Image classification data set "original" (mabustillo14/Proyecto-IA on GitHub). Class labels (4): arandelas, clavos, tornillos, tuercas.

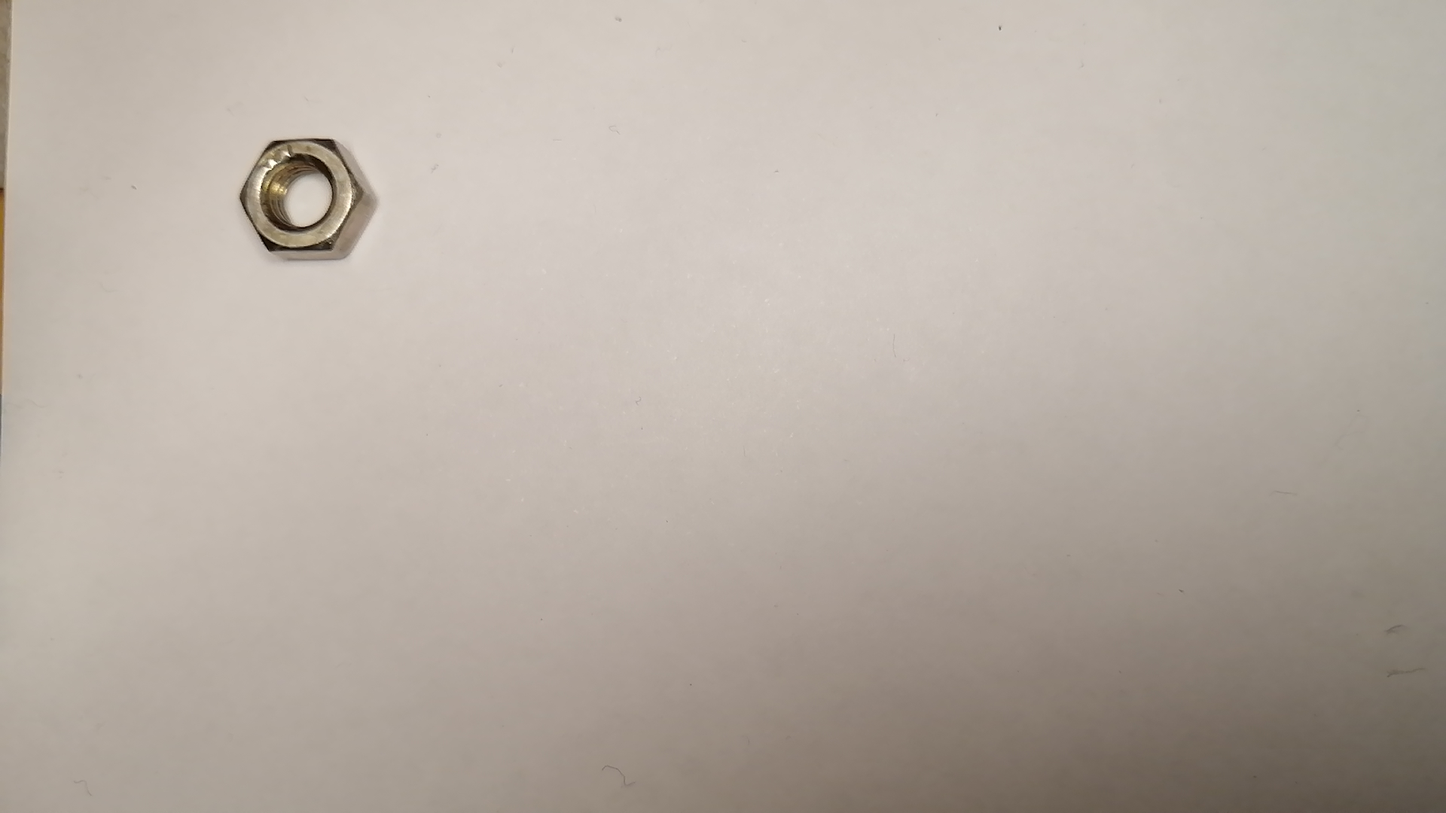
Label: tuercas

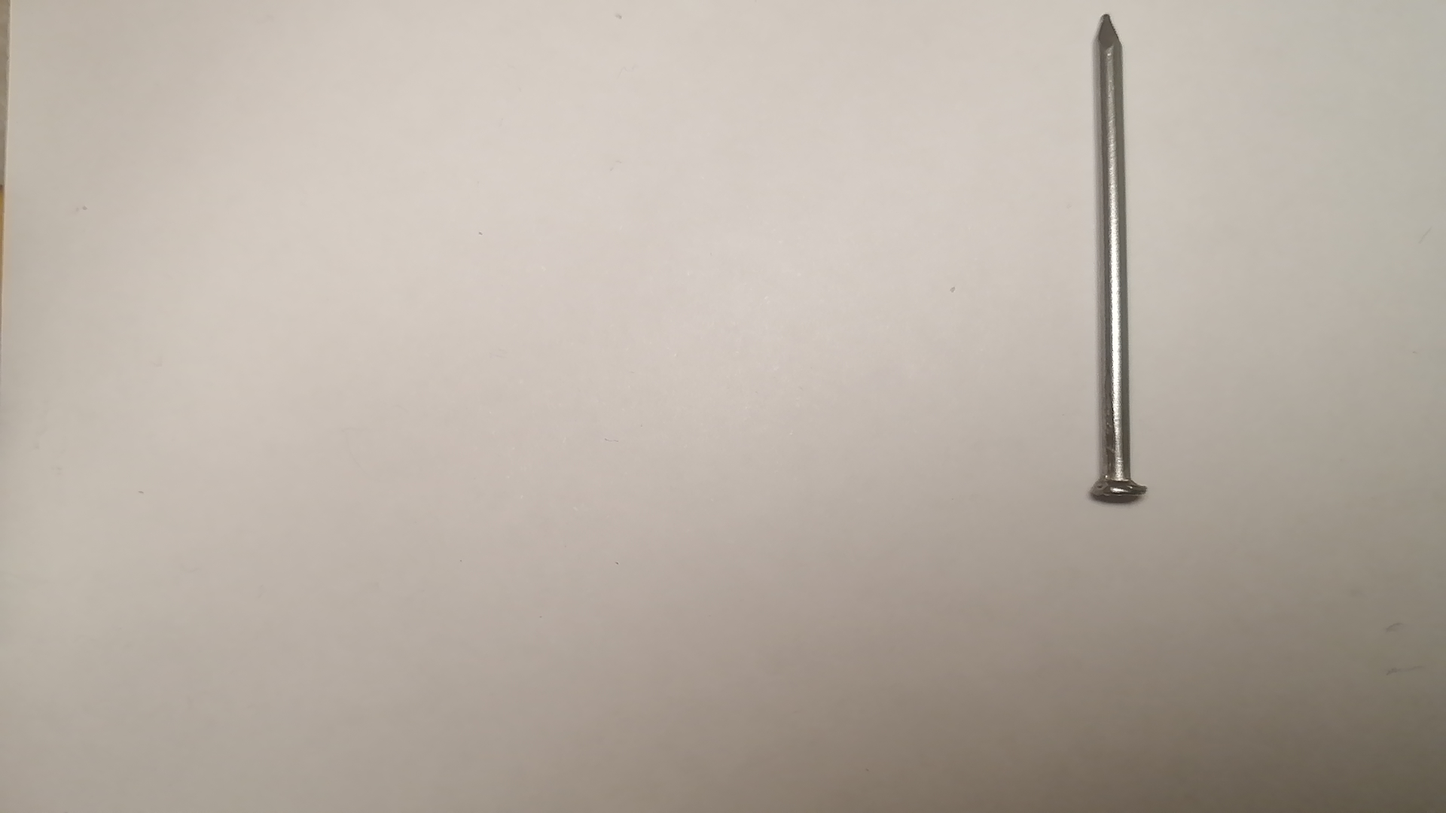
Label: clavos

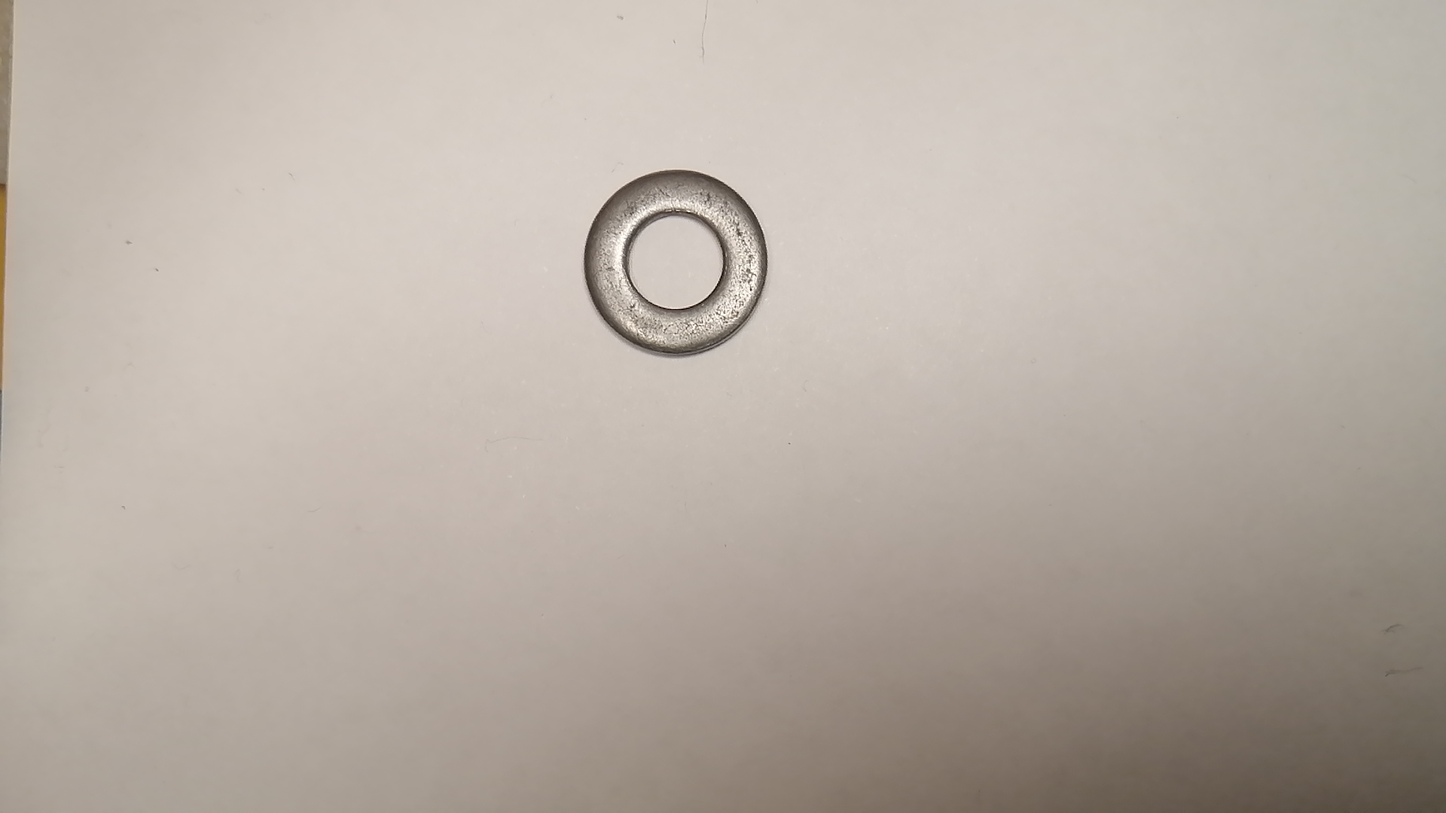
Label: arandelas

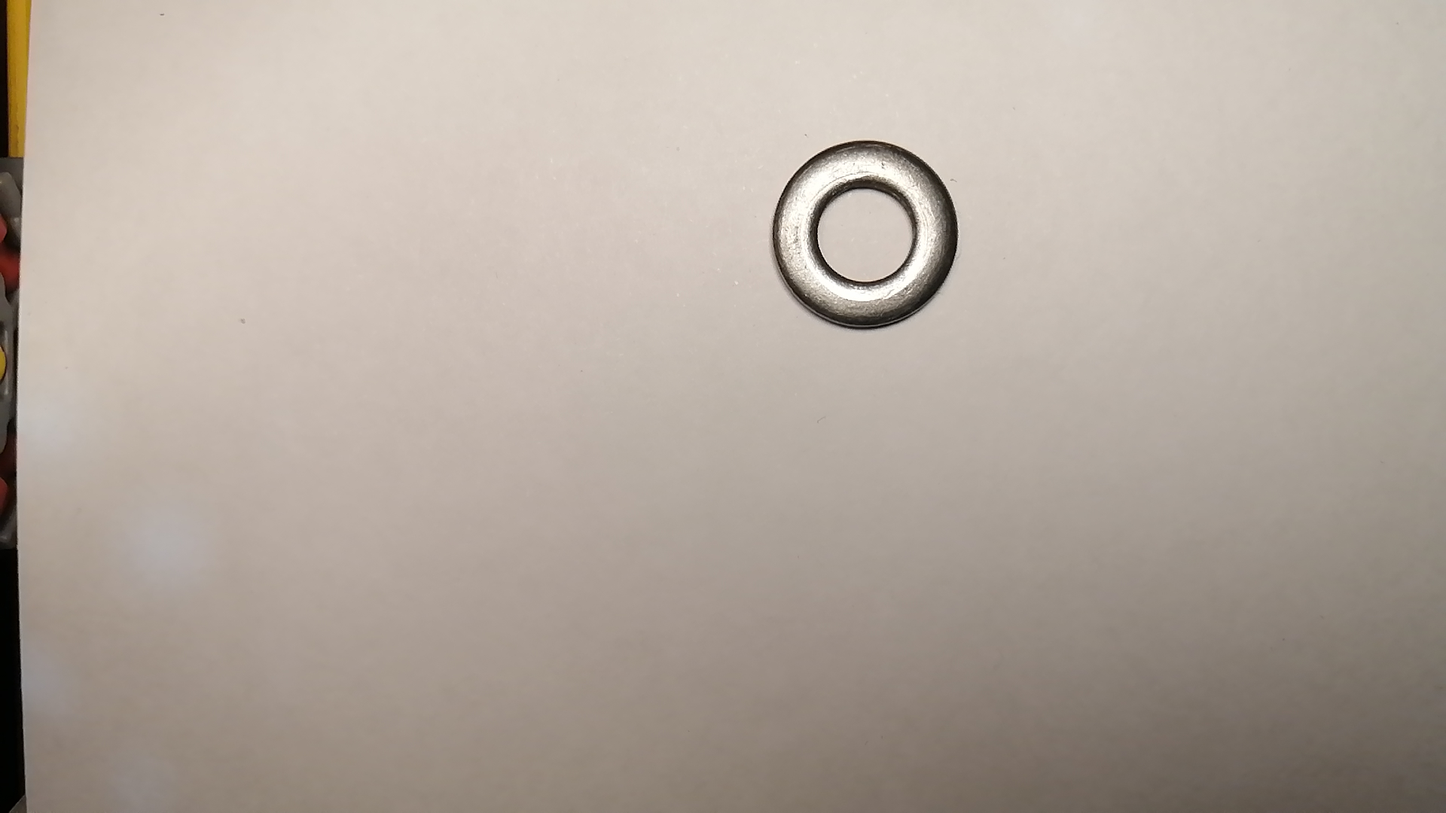
Label: arandelas

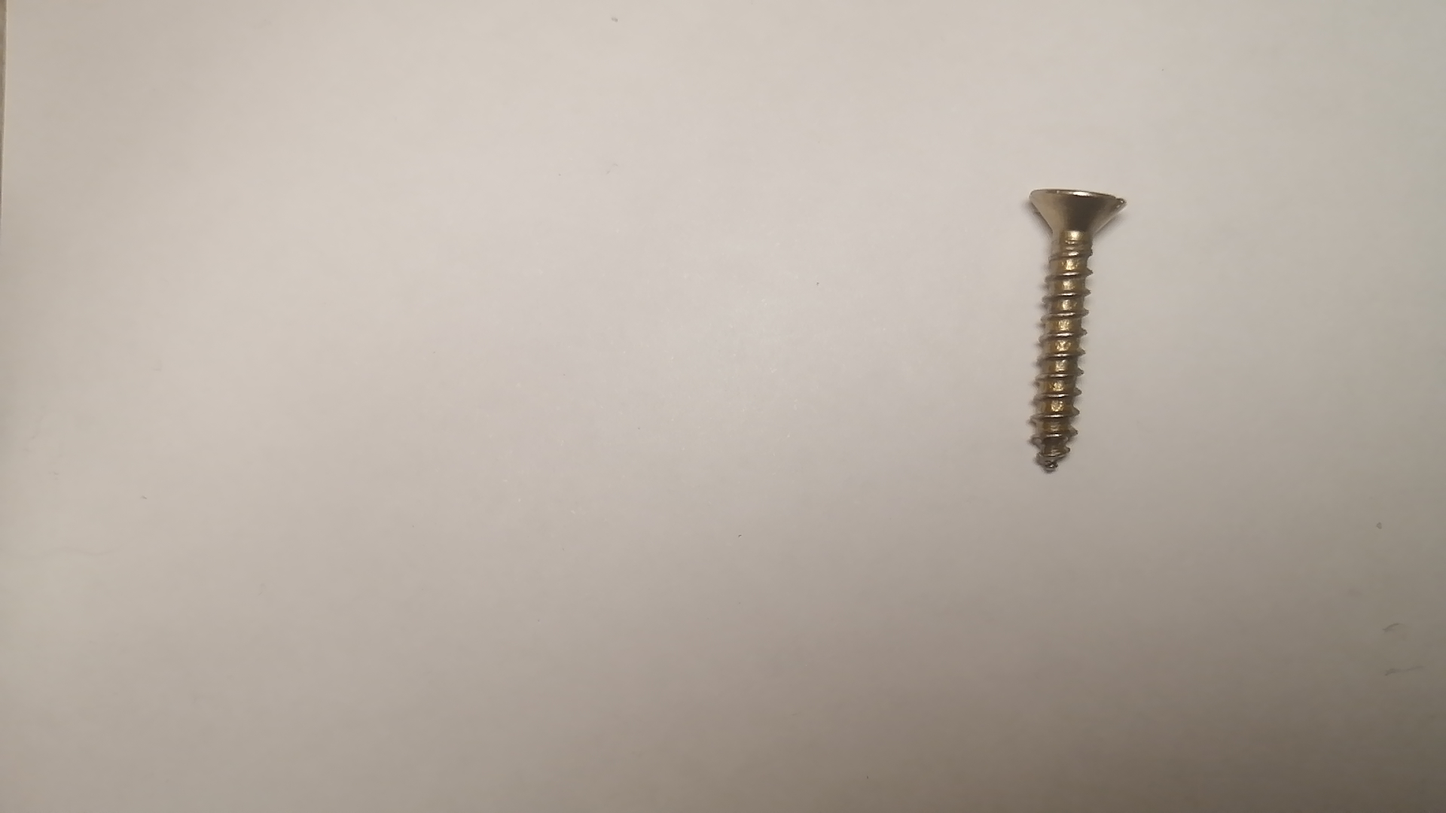
Label: tornillos

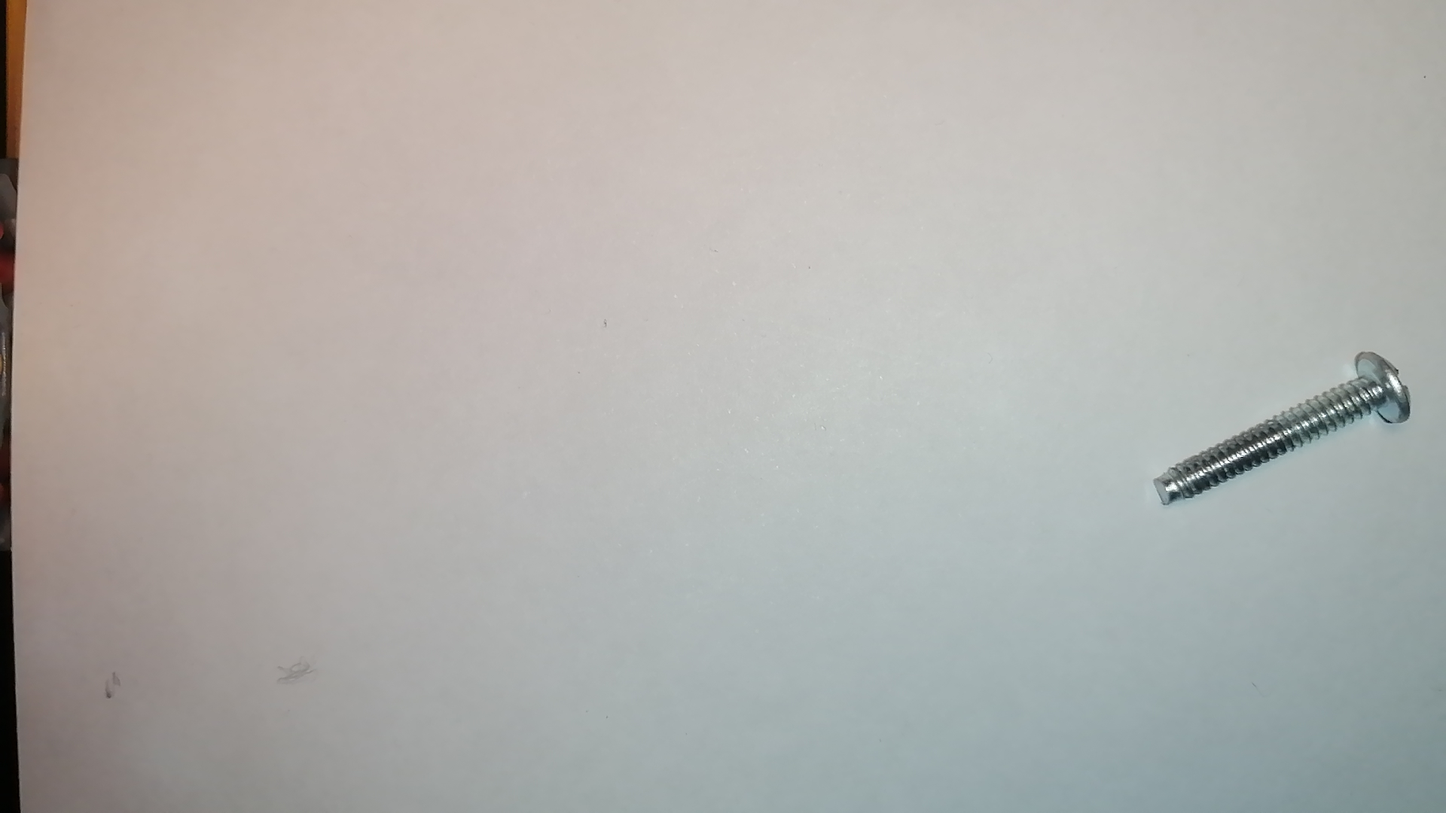
Label: tornillos
